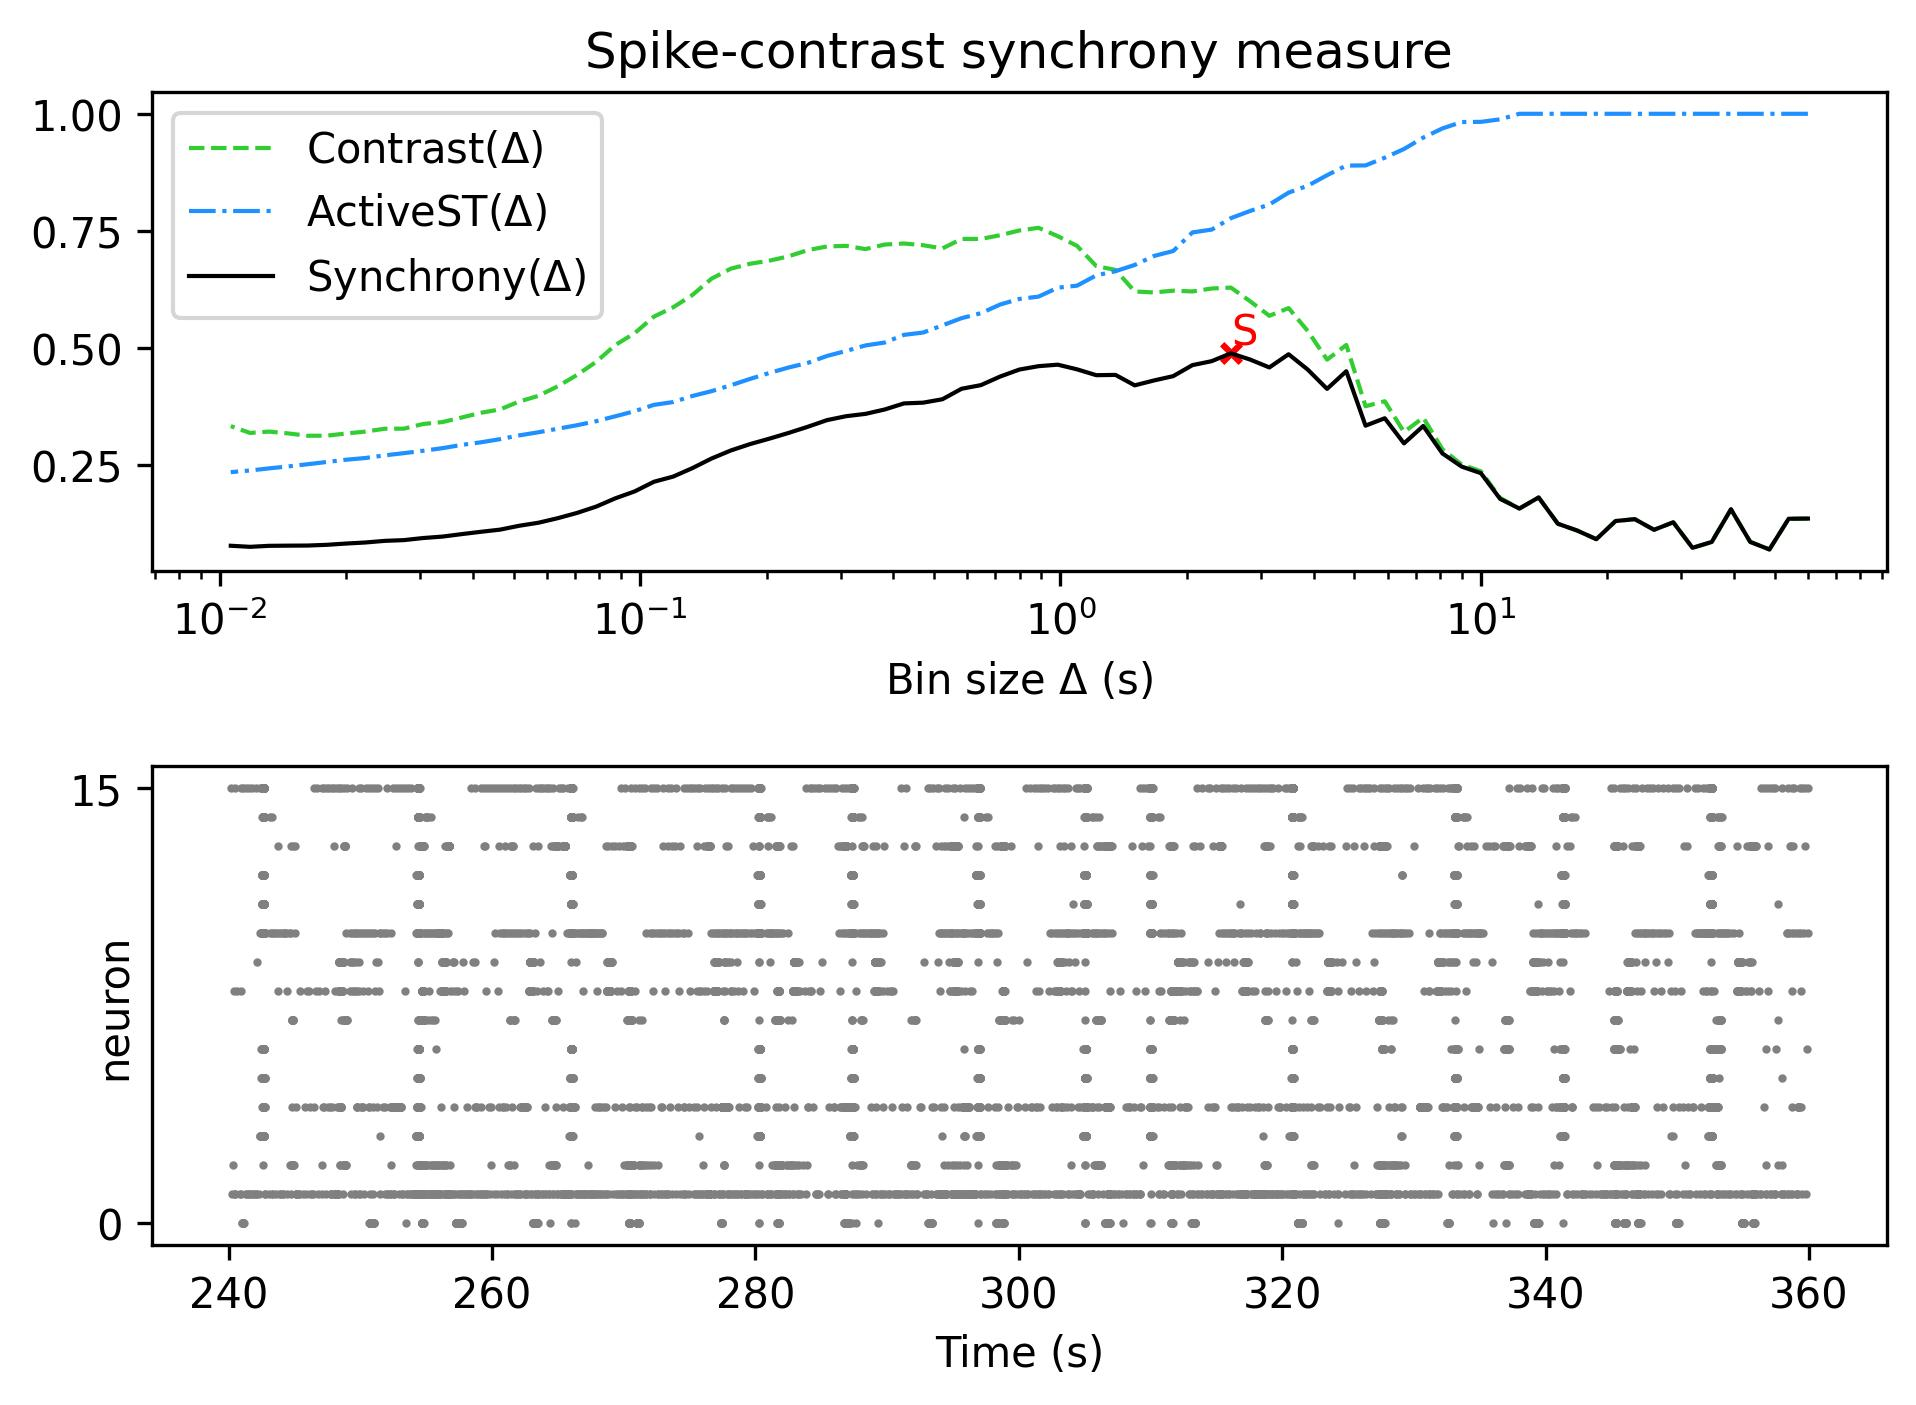

The file beside this chart, header and first rows:
, Spike-contrast (60.0 s), Spike-contrast (54.0 s), Spike-contrast (48.6 s), Spike-contrast (43.74 s), Spike-contrast (39.366 s), Spike-contrast (35.429 s), Spike-contrast (31.886 s), Spike-contrast (28.698 s), Spike-contrast (25.828 s), Spike-contrast (23.245 s), Spike-contrast (20.921 s), Spike-contrast (18.829 s), Spike-contrast (16.946 s), Spike-contrast (15.251 s), Spike-contrast (13.726 s), Spike-contrast (12.353 s), Spike-contrast (11.118 s), Spike-contrast (10.006 s), Spike-contrast (9.006 s), Spike-contrast (8.105 s), Spike-contrast (7.295 s), Spike-contrast (6.565 s), Spike-contrast (5.909 s)
0, 0.1367, 0.1363, 0.07072, 0.08691, 0.1565, 0.08674, 0.07424, 0.1287, 0.1127, 0.1354, 0.1314, 0.0927, 0.1112, 0.1256, 0.1817, 0.1581, 0.1786, 0.2334, 0.2475, 0.2755, 0.3341, 0.297, 0.3506
